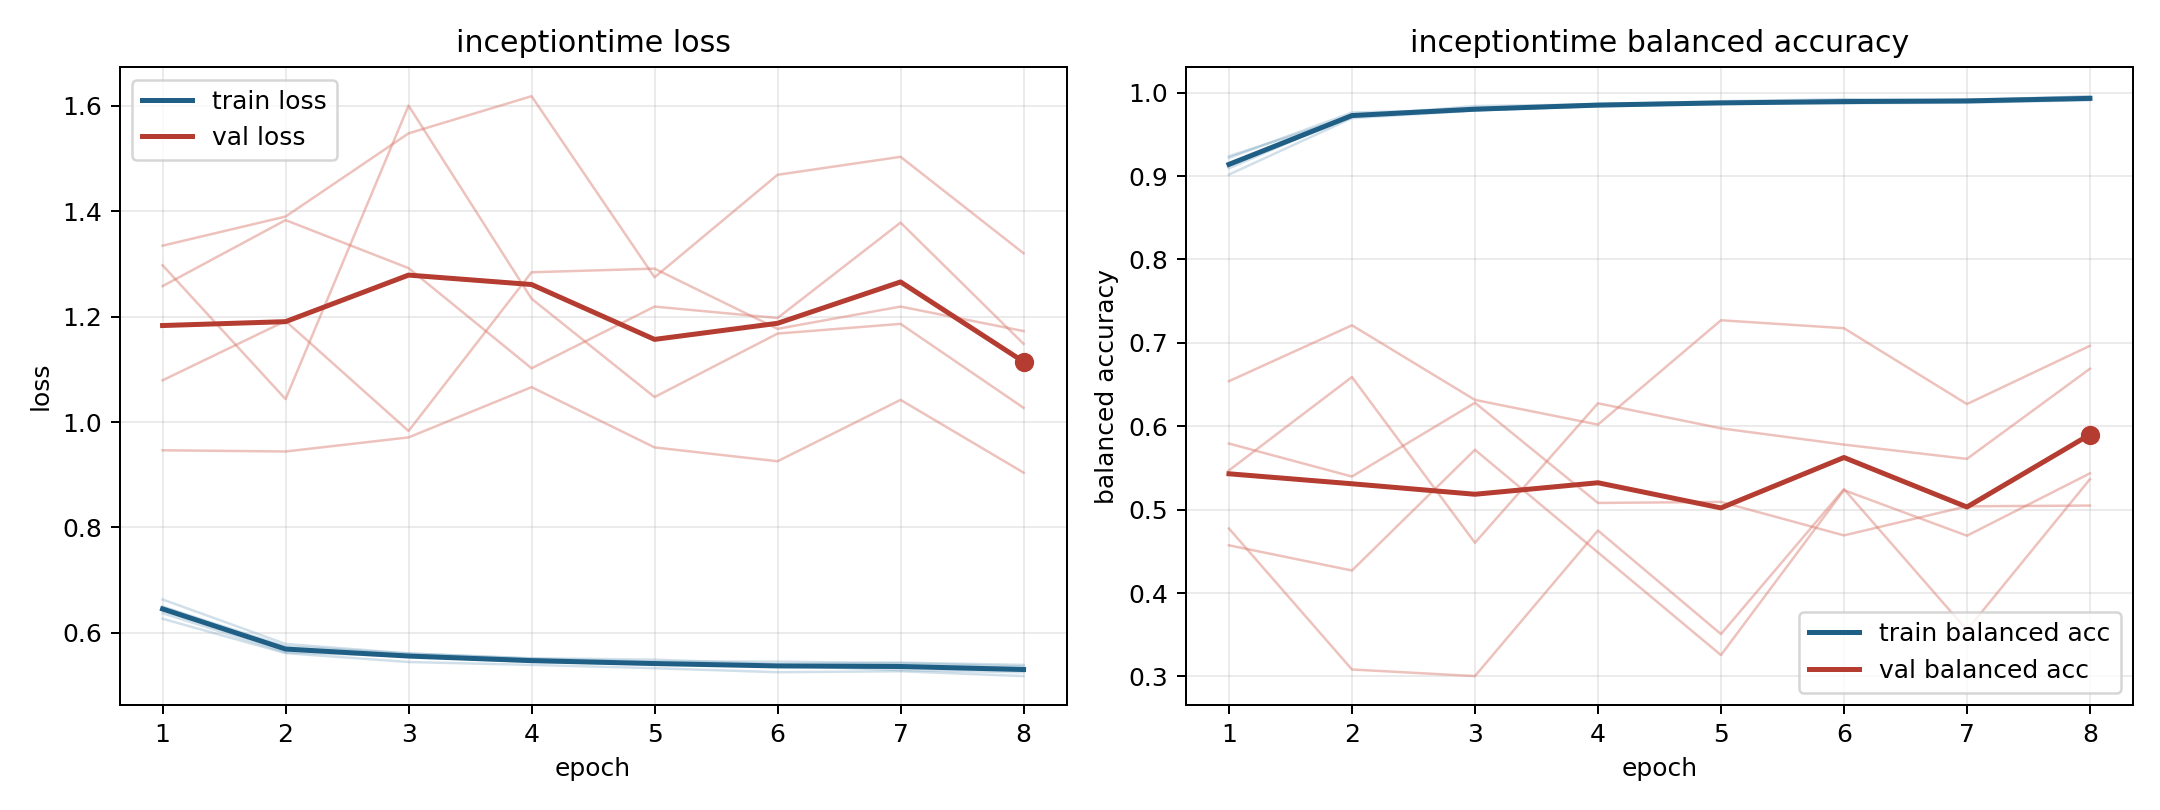

The file beside this chart, header and first rows:
model, fold, epoch, train_loss, train_balanced_accuracy, val_loss, val_balanced_accuracy
inceptiontime, 1, 1, 0.6268, 0.9237, 1.298, 0.5471
inceptiontime, 1, 2, 0.5616, 0.9718, 1.044, 0.659
inceptiontime, 1, 3, 0.5447, 0.984, 1.601, 0.4603
inceptiontime, 1, 4, 0.5392, 0.986, 1.234, 0.6275
inceptiontime, 1, 5, 0.5329, 0.9897, 1.048, 0.5975
inceptiontime, 1, 6, 0.5253, 0.9922, 1.168, 0.578
inceptiontime, 1, 7, 0.5272, 0.9907, 1.186, 0.5609
inceptiontime, 1, 8, 0.518, 0.9958, 1.027, 0.669
inceptiontime, 2, 1, 0.6635, 0.9018, 1.079, 0.5792
inceptiontime, 2, 2, 0.579, 0.9695, 1.192, 0.5397
inceptiontime, 2, 3, 0.561, 0.9786, 0.9832, 0.6282
inceptiontime, 2, 4, 0.551, 0.984, 1.284, 0.508
inceptiontime, 2, 5, 0.5453, 0.9881, 1.291, 0.5092
inceptiontime, 2, 6, 0.5455, 0.9873, 1.177, 0.4691
inceptiontime, 2, 7, 0.5425, 0.991, 1.219, 0.504
inceptiontime, 2, 8, 0.5364, 0.9923, 1.173, 0.5049
inceptiontime, 3, 1, 0.6374, 0.9219, 1.335, 0.4572
inceptiontime, 3, 2, 0.5631, 0.9761, 1.39, 0.427
inceptiontime, 3, 3, 0.5556, 0.98, 1.548, 0.5718
inceptiontime, 3, 4, 0.545, 0.9865, 1.619, 0.4487
inceptiontime, 3, 5, 0.5405, 0.9869, 1.275, 0.3256
inceptiontime, 3, 6, 0.5381, 0.9884, 1.469, 0.5234
inceptiontime, 3, 7, 0.5292, 0.9915, 1.504, 0.4687
inceptiontime, 3, 8, 0.5252, 0.9951, 1.321, 0.5435
inceptiontime, 4, 1, 0.6496, 0.913, 0.9466, 0.654
inceptiontime, 4, 2, 0.5744, 0.9723, 0.9443, 0.721
inceptiontime, 4, 3, 0.5608, 0.9788, 0.971, 0.6316
inceptiontime, 4, 4, 0.5517, 0.9857, 1.066, 0.602
inceptiontime, 4, 5, 0.5492, 0.9865, 0.952, 0.7271
inceptiontime, 4, 6, 0.5407, 0.9912, 0.9257, 0.7176
inceptiontime, 4, 7, 0.5435, 0.9891, 1.042, 0.6266
inceptiontime, 4, 8, 0.5392, 0.9914, 0.9041, 0.6965
inceptiontime, 5, 1, 0.6494, 0.9094, 1.258, 0.4774
inceptiontime, 5, 2, 0.5684, 0.973, 1.383, 0.3083
inceptiontime, 5, 3, 0.5579, 0.9796, 1.292, 0.3004
inceptiontime, 5, 4, 0.5495, 0.9834, 1.102, 0.475
inceptiontime, 5, 5, 0.5409, 0.9873, 1.219, 0.3508
inceptiontime, 5, 6, 0.5367, 0.9874, 1.198, 0.5246
inceptiontime, 5, 7, 0.5384, 0.9879, 1.379, 0.3556
inceptiontime, 5, 8, 0.5335, 0.991, 1.149, 0.5365
